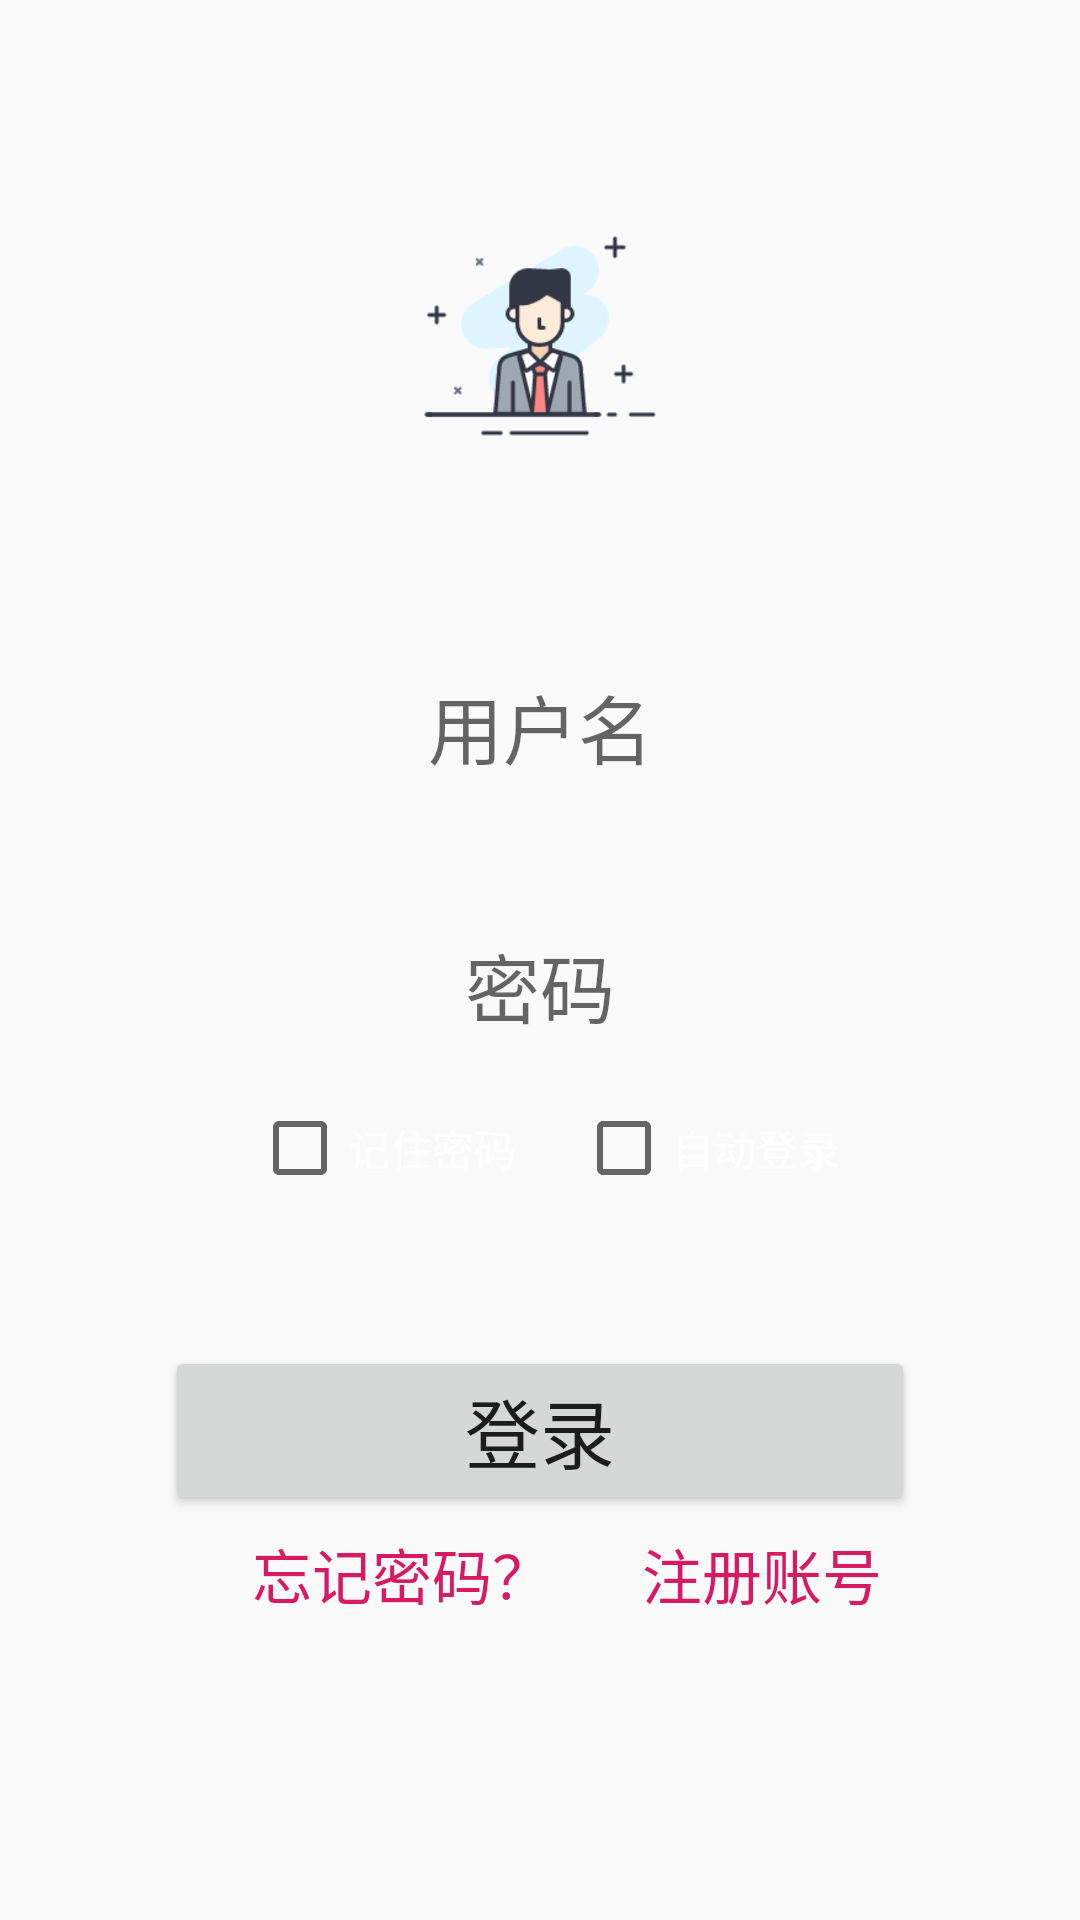

Produce the Android XML layout that renders to this screen, including the resource entries it uses.
<!-- AndroidManifest.xml: application theme AppTheme -->
<!-- res/layout/activity_main.xml -->
<RelativeLayout xmlns:android="http://schemas.android.com/apk/res/android"
    android:id="@+id/activity_main"
    android:layout_width="match_parent"
    android:layout_height="match_parent"
    android:paddingBottom="4dp"
    android:paddingLeft="4dp"
    android:paddingRight="4dp"
    android:paddingTop="4dp">

    <ImageView
        android:layout_width="match_parent"
        android:layout_height="match_parent"
        android:src="@drawable/background2"
        android:scaleType="fitXY"/>

    <ImageView
        android:id="@+id/iv_user"
        android:layout_width="100dp"
        android:layout_height="100dp"
        android:layout_marginTop="60dp"
        android:layout_centerHorizontal="true"
        android:src="@drawable/user"/>

    <EditText
        android:id="@+id/userName"
        android:layout_width="250dp"
        android:layout_height="wrap_content"
        android:textSize="25sp"
        android:layout_below="@id/iv_user"
        android:layout_centerHorizontal="true"
        android:hint="用户名"
        android:gravity="center"
        android:layout_marginTop="50dp"
        android:background="@drawable/shape_round" />

    <EditText
        android:id="@+id/passwprd"
        android:layout_width="250dp"
        android:layout_height="wrap_content"
        android:textSize="25sp"
        android:layout_below="@id/userName"
        android:layout_centerHorizontal="true"
        android:layout_marginTop="30dp"
        android:gravity="center"
        android:hint="密码"
        android:background="@drawable/shape_round"
        android:inputType="textPassword" />

    <CheckBox
        android:id="@+id/remember"
        android:layout_width="wrap_content"
        android:layout_height="wrap_content"
        android:layout_below="@id/passwprd"
        android:layout_marginTop="10dp"
        android:layout_marginLeft="80dp"
        android:text="记住密码"
        android:textColor="#ffffff" />

    <CheckBox
        android:layout_width="wrap_content"
        android:layout_height="wrap_content"
        android:layout_below="@id/passwprd"
        android:layout_marginTop="10dp"
        android:layout_marginLeft="20dp"
        android:layout_toRightOf="@id/remember"
        android:text="自动登录"
        android:textColor="#ffffff" />

    <Button
        android:id="@+id/btn_login"
        android:layout_width="250dp"
        android:layout_height="wrap_content"
        android:layout_below="@id/remember"
        android:layout_marginTop="50dp"
        android:layout_centerHorizontal="true"
        android:text="登录"
        android:textSize="25sp" />

    <TextView
        android:layout_width="wrap_content"
        android:layout_height="wrap_content"
        android:layout_below="@id/btn_login"
        android:layout_marginTop="5dp"
        android:layout_marginLeft="80dp"
        android:text="忘记密码？"
        android:textColor="@color/colorAccent"
        android:textSize="20sp"
        android:id="@+id/forget"/>

    <TextView
        android:layout_width="wrap_content"
        android:layout_height="wrap_content"
        android:layout_below="@id/btn_login"
        android:layout_marginTop="5dp"
        android:layout_toRightOf="@id/forget"
        android:layout_marginLeft="30dp"
        android:text="注册账号"
        android:textColor="@color/colorAccent"
        android:textSize="20sp" />
</RelativeLayout>
<!-- resources referenced by this layout -->
<resources>
  <color name="colorAccent">#D81B60</color>
  <!-- drawable shape_round (drawable) -->
  <?xml version="1.0" encoding="utf-8"?>
  <shape xmlns:android="http://schemas.android.com/apk/res/android"
      android:shape="rectangle" >
  
      
  
  
      
      
      <corners android:radius="15dp" />
  
  
  
      
      <padding
          android:bottom="10dp"
          android:left="10dp"
          android:right="10dp"
          android:top="10dp" />
  </shape>
  <!-- drawable user: png bitmap (drawable, 10498 bytes) -->
  <style name="AppTheme" parent="Theme.AppCompat.Light">
          
          <item name="android:dialogTheme">@style/AppDialogTheme</item>
          
          <item name="android:alertDialogTheme">@style/AppAlertTheme</item>
      </style>
  <style name="AppDialogTheme" parent="Theme.AppCompat.Light.Dialog">
          
          <item name="colorPrimary">@color/dark_blue</item>
          <item name="colorPrimaryDark">#000</item>
          <item name="android:textColorHighlight">@color/light_blue</item>
          <item name="colorAccent">@color/dark_blue</item>
          <item name="colorControlNormal">@color/dark_blue</item>
          
          <item name="android:windowNoTitle">false</item>
          <item name="android:windowFullscreen">false</item>
          <item name="android:windowBackground">@color/medium_green</item>
          <item name="android:windowIsFloating">true</item>
          <item name="android:windowCloseOnTouchOutside">true</item>
      </style>
  <style name="AppAlertTheme" parent="Theme.AppCompat.Light.Dialog.Alert">
          <item name="colorPrimary">@color/dark_blue</item>
          <item name="colorAccent">@color/dark_blue</item>
          <item name="colorPrimaryDark">#000</item>
          <item name="colorControlNormal">@color/dark_blue</item>
          <item name="android:textColorHighlight">@color/light_blue</item>
      </style>
  <color name="dark_blue">#180065</color>
  <color name="light_blue">#334ee9ff</color>
  <color name="medium_green">#3d853e</color>
</resources>
